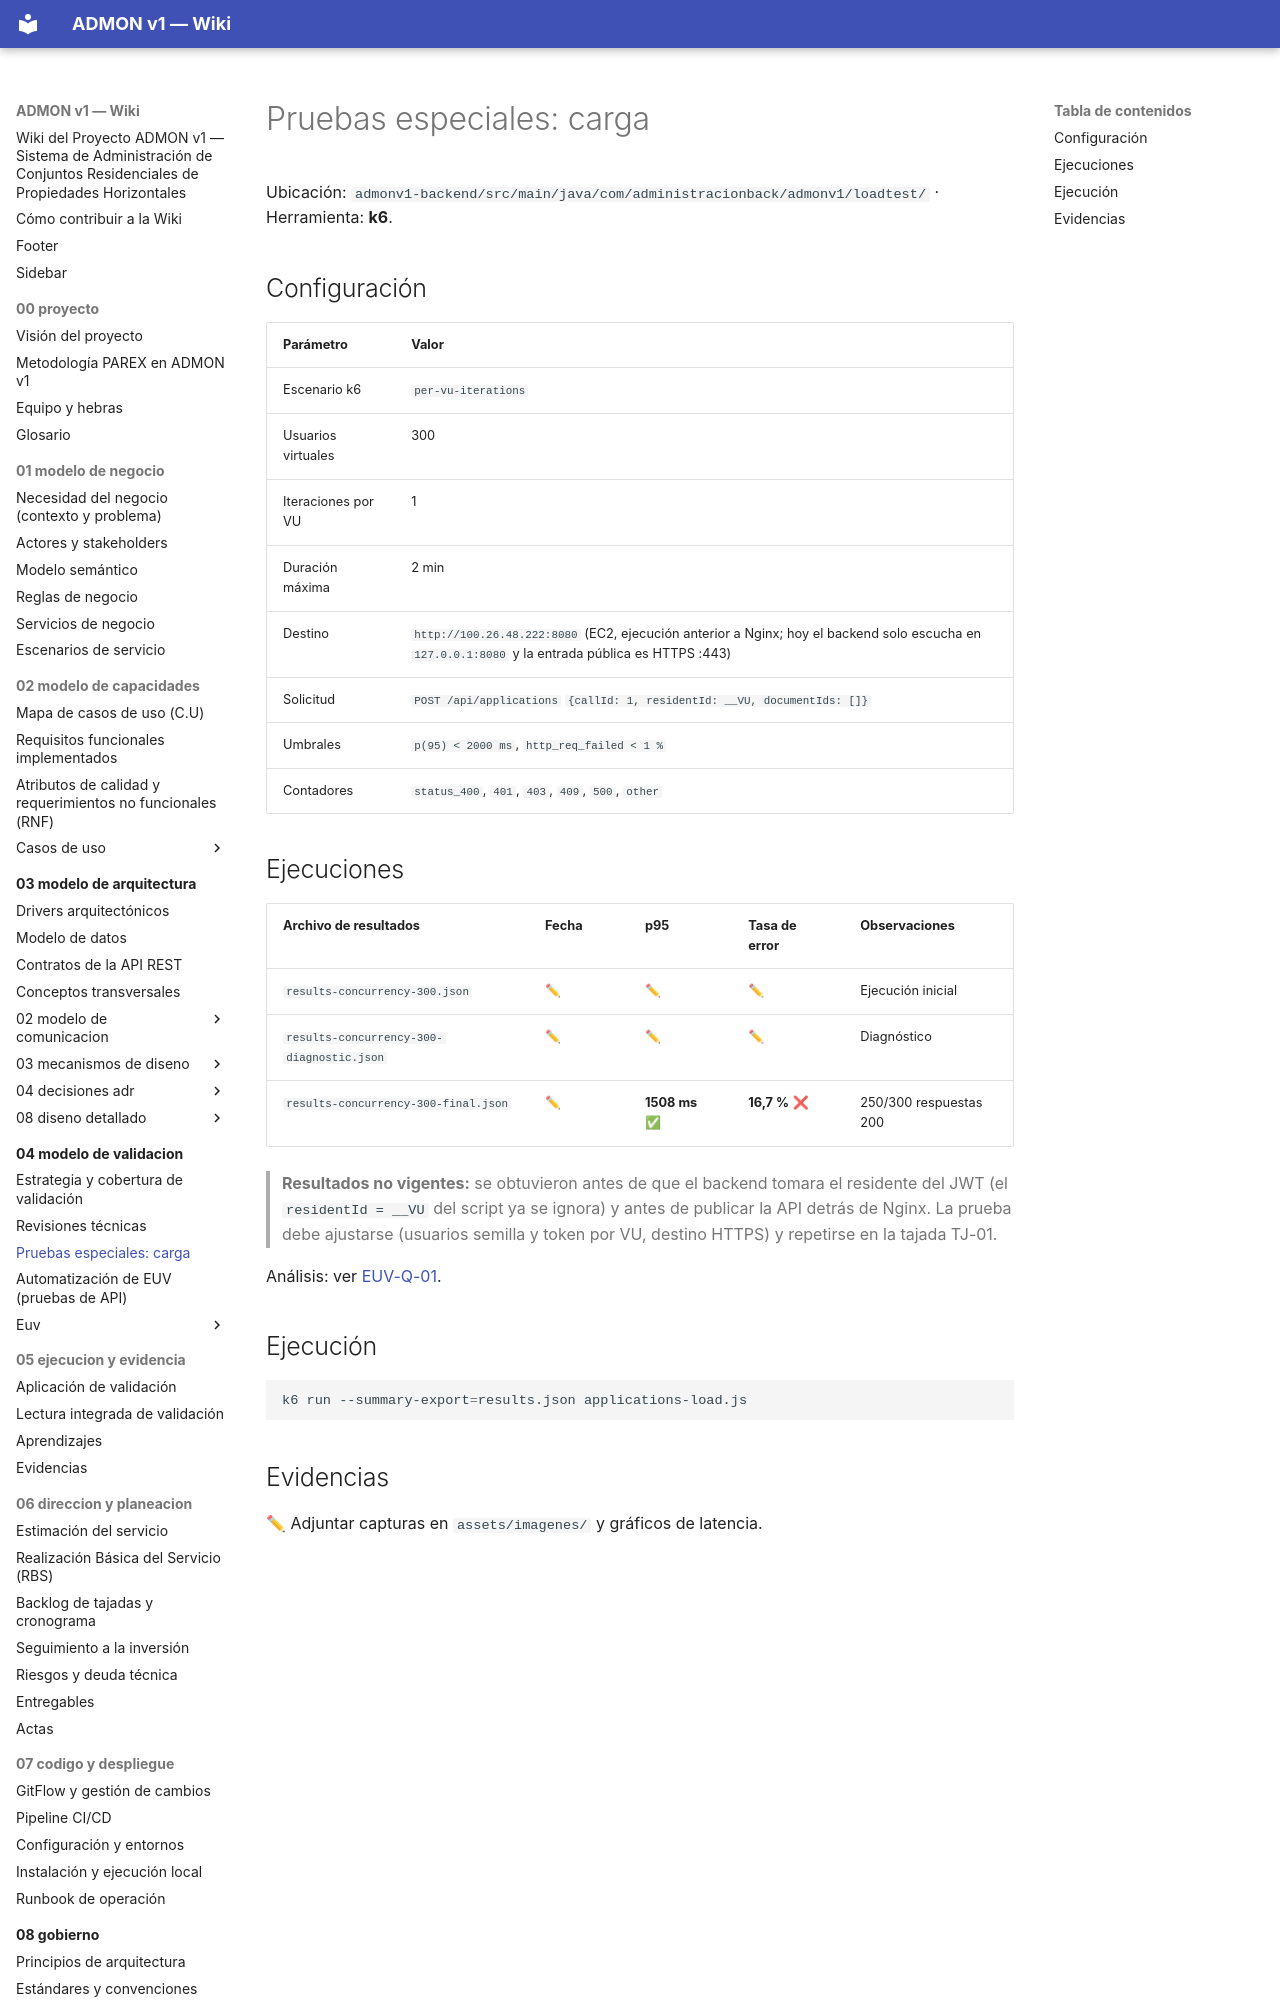

repository: OscarSneyder/admonv1-wiki · page: 04-modelo-de-validacion/03-pruebas-especiales/index.html · generator: mkdocs

# Pruebas especiales: carga

Ubicación: `admonv1-backend/src/main/java/com/administracionback/admonv1/loadtest/` · Herramienta: **k6**.

## Configuración
| Parámetro | Valor |
|-----------|-------|
| Escenario k6 | `per-vu-iterations` |
| Usuarios virtuales | 300 |
| Iteraciones por VU | 1 |
| Duración máxima | 2 min |
| Destino | `http://100.26.48.222:8080` (EC2, ejecución anterior a Nginx; hoy el backend solo escucha en `127.0.0.1:8080` y la entrada pública es HTTPS :443) |
| Solicitud | `POST /api/applications` `{callId: 1, residentId: __VU, documentIds: []}` |
| Umbrales | `p(95) < 2000 ms`, `http_req_failed < 1 %` |
| Contadores | `status_400`, `401`, `403`, `409`, `500`, `other` |
